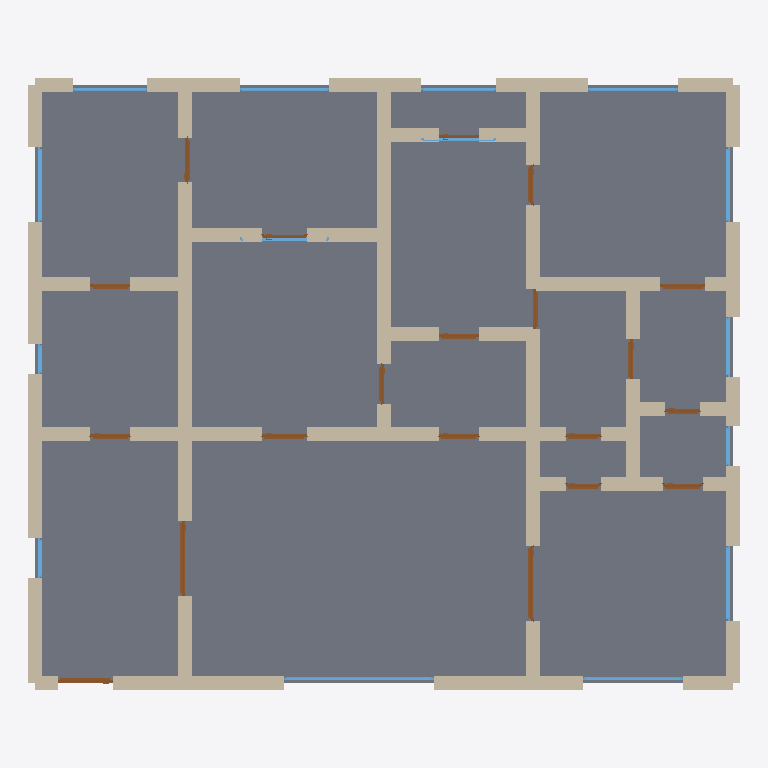
Plan cut of the same IFC building model at storey 'Ground Floor' (level 0.00 m, cut at 1.40 m), seen from above with north up, elements coloured by IFC class: 67 walls (beige), 20 doors (brown), 15 windows (light blue), 1 slab (grey). Cut surfaces are drawn darker.
Extent 14.3 m × 12.3 m × 2.9 m (x, y, z). Storeys (1): Ground Floor at 0.00 m. Elements (103): 67 IfcWall, 20 IfcDoor, 15 IfcWindow, 1 IfcSlab.

HEADER;
FILE_DESCRIPTION(('ViewDefinition[DesignTransferView]'),'2;1');
FILE_NAME('/dev/null','2026-05-05T16:06:28+05:30',(''),(''),'IfcOpenShell 0.8.5','IfcOpenShell 0.8.5','Nobody');
FILE_SCHEMA(('IFC4'));
ENDSEC;
DATA;
#1=IFCPROJECT('0L1UquAYP3hA5iOFUgwM8i',$,'A NURDA Stadthaus S-190 single-floor variant — Hannover Stad',$,$,$,$,(#10),#5);
#12=IFCSITE('268ZQvidPAY8B6cUQSiiZ9',$,'Site',$,$,$,$,$,$,$,$,$,$,$);
#13=IFCBUILDING('0hVAAsAn154upAQVGPnDAw',$,'Building',$,$,$,$,$,$,$,$,$);
#16=IFCBUILDINGSTOREY('2HAoou_uL6MQRYFveSyxKc',$,'Ground Floor',$,$,#22,$,$,$,$);
#4414=IFCSLAB('2LkfiQJjXCcQ8wle6RHzZO',$,'Floor',$,$,#4431,#4426,$,.FLOOR.);
#46=IFCWALL('29O2g7bRLA5OBGoy1kcuHL',$,'Exterior Wall',$,$,#67,#62,$,$);
#376=IFCWALL('39iP3VCMXFjwCepXSLgtr0',$,'Exterior Wall',$,$,#397,#392,$,$);
#68=IFCWALL('106ajXp05EbfHNyBkvCilx',$,'Exterior Wall',$,$,#89,#84,$,$);
#1058=IFCWALL('19EdWBtD1FleCvv1jupwKl',$,'Interior Wall',$,$,#1079,#1074,$,$);
#354=IFCWALL('2q8$J20tD1Hwt2WvtTI5IR',$,'Exterior Wall',$,$,#375,#370,$,$);
#398=IFCWALL('2bjObXF1H2L9dR2F5fKQJv',$,'Exterior Wall',$,$,#419,#414,$,$);
#926=IFCWALL('1yJadGQnvDWxtn830A400b',$,'Interior Wall',$,$,#947,#942,$,$);
#1388=IFCWALL('1kepQHeXfBz8X1H_TWlMcg',$,'Interior Wall',$,$,#1409,#1404,$,$);
#1168=IFCWALL('01ZlG2RDP0Xe64Y92_p1kh',$,'Interior Wall',$,$,#1189,#1184,$,$);
#178=IFCWALL('094Hw98ovCpg52edgx0p2o',$,'Exterior Wall',$,$,#199,#194,$,$);
#288=IFCWALL('2acT0PtGHApOX0P91rKdIx',$,'Exterior Wall',$,$,#309,#304,$,$);
#948=IFCWALL('0qJzxXvNf2tuGTerAvVA8F',$,'Interior Wall',$,$,#969,#964,$,$);
#244=IFCWALL('1eZLG36czDm94f9Lrl1BaP',$,'Exterior Wall',$,$,#265,#260,$,$);
#266=IFCWALL('0xPwYr5Db96h$RKU0REgab',$,'Exterior Wall',$,$,#287,#282,$,$);
#442=IFCWALL('1KFhJFURPF2vg1DAR7eBZQ',$,'Interior Wall',$,$,#463,#458,$,$);
#134=IFCWALL('1wPauRv0L7VxBATxSnkhWs',$,'Exterior Wall',$,$,#155,#150,$,$);
#420=IFCWALL('268nIfVz95XBmq5DT7FMRl',$,'Interior Wall',$,$,#441,#436,$,$);
#574=IFCWALL('1vOO514wf1yuDgpJKzPG_s',$,'Interior Wall',$,$,#595,#590,$,$);
#1190=IFCWALL('0O1ZdQjHfBTBKwD_e$uc5Y',$,'Interior Wall',$,$,#1211,#1206,$,$);
#1300=IFCWALL('2X0tLU$SD7X80DZ4DYmkF1',$,'Interior Wall',$,$,#1321,#1316,$,$);
#596=IFCWALL('19F3WqyJb5b8povC6pr_li',$,'Interior Wall',$,$,#617,#612,$,$);
#1212=IFCWALL('0Kf16lWc5BOwpdI7vtEPYI',$,'Interior Wall',$,$,#1233,#1228,$,$);
#530=IFCWALL('3SFnk0BUPF2vs8cy5IYMZ0',$,'Interior Wall',$,$,#551,#546,$,$);
#112=IFCWALL('1wG1MSYHH5_Rlkl1CjWCYe',$,'Exterior Wall',$,$,#133,#128,$,$);
#200=IFCWALL('0yOyOw8KT0thbfQmwdWT07',$,'Exterior Wall',$,$,#221,#216,$,$);
#332=IFCWALL('3VAhiAzjD02xZayY$khbPp',$,'Exterior Wall',$,$,#353,#348,$,$);
#222=IFCWALL('0pCbCoZf18fQXX1FHYG_lD',$,'Exterior Wall',$,$,#243,#238,$,$);
#508=IFCWALL('28vyNnAFvET94UPshdPjBz',$,'Interior Wall',$,$,#529,#524,$,$);
#640=IFCWALL('1md_zNrjbFpxoIXS7uyzpx',$,'Interior Wall',$,$,#661,#656,$,$);
#904=IFCWALL('2ZaL4I0kn5KAAEBumjjMeK',$,'Interior Wall',$,$,#925,#920,$,$);
#1080=IFCWALL('1gkfYxLUXEHw6KevGftYU_',$,'Interior Wall',$,$,#1101,#1096,$,$);
#464=IFCWALL('16JZAl0Qr6yxES7Q0JIwMX',$,'Interior Wall',$,$,#485,#480,$,$);
#618=IFCWALL('3sgl5eJpX0CBp6DULWhpnX',$,'Interior Wall',$,$,#639,#634,$,$);
#90=IFCWALL('0zYv5bdFnF_A1XFa7Z97Yc',$,'Exterior Wall',$,$,#111,#106,$,$);
#552=IFCWALL('0r42S4lZT0N8Wgxc56yHXw',$,'Interior Wall',$,$,#573,#568,$,$);
#1366=IFCWALL('0YccfOYZH9cOKVZDgcx3Pa',$,'Interior Wall',$,$,#1387,#1382,$,$);
#1476=IFCWALL('2NItZUJtvCYPJQng10_zO8',$,'Interior Wall',$,$,#1497,#1492,$,$);
#156=IFCWALL('2JEa7p7Br579nwc55ZeG$f',$,'Exterior Wall',$,$,#177,#172,$,$);
#1344=IFCWALL('0QDkUhEuTDqhFXYLs$ziKa',$,'Interior Wall',$,$,#1365,#1360,$,$);
#1102=IFCWALL('1ooas1uf97sRkm1AAwuTtV',$,'Interior Wall',$,$,#1123,#1118,$,$);
#1278=IFCWALL('3s_syfpvf9OecOfsghT1Mr',$,'Interior Wall',$,$,#1299,#1294,$,$);
#1256=IFCWALL('16c7pcfwTAgQyqSbKzWzpG',$,'Interior Wall',$,$,#1277,#1272,$,$);
#486=IFCWALL('1uh9miwaDEMBMxt_2NuSDg',$,'Interior Wall',$,$,#507,#502,$,$);
#1454=IFCWALL('3C6AWRwLDC2hXcULPeV3OW',$,'Interior Wall',$,$,#1475,#1470,$,$);
#1234=IFCWALL('2rAal1hU15lgKkqd6Lv5GH',$,'Interior Wall',$,$,#1255,#1250,$,$);
#750=IFCWALL('3q7L9ZYSzDTvUKTls$MjzP',$,'Interior Wall',$,$,#771,#766,$,$);
#1410=IFCWALL('1BSEUvDXf5TfzfDX86L7GY',$,'Interior Wall',$,$,#1431,#1426,$,$);
#1432=IFCWALL('15i7BNbEz2HBxdzKs$akGm',$,'Interior Wall',$,$,#1453,#1448,$,$);
#310=IFCWALL('3YStlHx752_glDWzD$VEU3',$,'Exterior Wall',$,$,#331,#326,$,$);
#662=IFCWALL('0E_0L5L4P5Q91u9nGdkst8',$,'Interior Wall',$,$,#683,#678,$,$);
#838=IFCWALL('1CAI$Di9L7sB_hafRqUdfW',$,'Interior Wall',$,$,#859,#854,$,$);
#3198=IFCWINDOW('2Cnj6kQu58WxffMAFk8DVW',$,'Window',$,$,#3252,#3247,$,1.2,3.0,$,$,$);
#728=IFCWALL('0xk3fHvxD8Y8GsTa4Ntj9R',$,'Interior Wall',$,$,#749,#744,$,$);
#1146=IFCWALL('2Ko8b0C6rFu87pfacceq40',$,'Interior Wall',$,$,#1167,#1162,$,$);
#1322=IFCWALL('3Z0HCM38LAXf96mF3C3w5I',$,'Interior Wall',$,$,#1343,#1338,$,$);
#794=IFCWALL('3SCFDl0SzBuAP2oPitcX3g',$,'Interior Wall',$,$,#815,#810,$,$);
#772=IFCWALL('2Asefcpib72QVsImoT1RYW',$,'Interior Wall',$,$,#793,#788,$,$);
#1753=IFCDOOR('1n7NL603v63AcOlCEyqmSy',$,'Door',$,$,#1837,#1832,$,2.1,1.5,$,$,$);
#882=IFCWALL('0TDdPsNNTCDgdTUzp13Gnd',$,'Interior Wall',$,$,#903,#898,$,$);
#1583=IFCDOOR('3diui5Wtv4awcM7h5Bf8QP',$,'Door',$,$,#1667,#1662,$,2.1,1.5,$,$,$);
#684=IFCWALL('3BoeMRcO5FAuzlMqcd8Rfq',$,'Interior Wall',$,$,#705,#700,$,$);
#816=IFCWALL('3o9G82B9bFfww1PnDSIkIv',$,'Interior Wall',$,$,#837,#832,$,$);
#1036=IFCWALL('3_IuPrj3z89ONlpqg$uwNZ',$,'Interior Wall',$,$,#1057,#1052,$,$);
#23=IFCWALL('3rQI9hOQ59lPR3HHyOtgAW',$,'Exterior Wall',$,$,#45,#39,$,$);
#706=IFCWALL('05TSet0CD7O8s9iS7O6XrT',$,'Interior Wall',$,$,#727,#722,$,$);
#1124=IFCWALL('05_qaCw8z3IOD3p5ibr_pP',$,'Interior Wall',$,$,#1145,#1140,$,$);
#3253=IFCWINDOW('2lYqfBwjX4rAz5p2AlPjbH',$,'Window',$,$,#3307,#3302,$,1.2,2.0,$,$,$);
#1014=IFCWALL('02sD3T$ML7DRzHdJHxPEyW',$,'Interior Wall',$,$,#1035,#1030,$,$);
#3308=IFCWINDOW('3n8mVgjr15p8kL9FjcDOmy',$,'Window',$,$,#3362,#3357,$,1.2,1.5,$,$,$);
#3638=IFCWINDOW('0kWHiQCoT0avwXn8V6iQ0B',$,'Window',$,$,#3692,#3687,$,1.2,1.5,$,$,$);
#3858=IFCWINDOW('0kaTT5am52DggEaF6mCBd8',$,'Window',$,$,#3912,#3907,$,1.2,1.5,$,$,$);
#1498=IFCDOOR('0iocA1qf9FmAujoKwgp7Zy',$,'Door',$,$,#1582,#1577,$,2.1,1.1,$,$,$);
#3583=IFCWINDOW('03rc$S3zrBCOIzJJ7s8lYr',$,'Window',$,$,#3637,#3632,$,1.2,1.8,$,$,$);
#3693=IFCWINDOW('1xfOjJfbP0ofLFuLJBy92e',$,'Window',$,$,#3747,#3742,$,1.2,1.8,$,$,$);
#860=IFCWALL('2fw6Y_WbL9YOX9zbTNoLT2',$,'Interior Wall',$,$,#881,#876,$,$);
#3418=IFCWINDOW('09_DwLVEX5we6bOCtGbVR2',$,'Window',$,$,#3472,#3467,$,1.2,1.2,$,$,$);
#2263=IFCDOOR('2ZVW2K5rX5nvnBfWnSfpZx',$,'Door',$,$,#2347,#2342,$,2.1,0.9,$,$,$);
#3028=IFCDOOR('2gv20Plfj93x6sg2p6bvQW',$,'Door',$,$,#3112,#3107,$,2.1,0.9,$,$,$);
#3748=IFCWINDOW('10BzS78uL11u_J_cp4COHM',$,'Window',$,$,#3802,#3797,$,1.2,1.5,$,$,$);
#3803=IFCWINDOW('0WbATSkdv9KOezE3bGdEw3',$,'Window',$,$,#3857,#3852,$,1.2,1.5,$,$,$);
#2688=IFCDOOR('1XGO_jWQH2lOJw8O$7O832',$,'Door',$,$,#2772,#2767,$,2.1,0.9,$,$,$);
#1923=IFCDOOR('0mgcSkXLX4Nf$yYrJZjh18',$,'Door',$,$,#2007,#2002,$,2.1,0.8,$,$,$);
#2773=IFCDOOR('1umFPz7FD7u9jkQWAqbiqv',$,'Door',$,$,#2857,#2852,$,2.1,0.8,$,$,$);
#1668=IFCDOOR('0cwyRiNBn7S9RTb16YHI0Q',$,'Door',$,$,#1752,#1747,$,2.1,0.8,$,$,$);
#2348=IFCDOOR('2aC9yOInvBC8ZZOPhJJpxa',$,'Door',$,$,#2432,#2427,$,2.1,0.8,$,$,$);
#2178=IFCDOOR('0SxUA0FD1B7hqfs7umjfDu',$,'Door',$,$,#2262,#2257,$,2.1,0.8,$,$,$);
#2433=IFCDOOR('1x2EWQGJn6fhNh4xWN70FY',$,'Door',$,$,#2517,#2512,$,2.1,0.8,$,$,$);
#2518=IFCDOOR('09xd$I$gv8efdT6ccF9f0G',$,'Door',$,$,#2602,#2597,$,2.1,0.8,$,$,$);
#2603=IFCDOOR('3YycunvBfFTObxhtF057be',$,'Door',$,$,#2687,#2682,$,2.1,0.8,$,$,$);
#2943=IFCDOOR('0oSFttS1rFwBdeMyIHgePa',$,'Door',$,$,#3027,#3022,$,2.1,0.8,$,$,$);
#1838=IFCDOOR('2lg813Dub46uTmIFBenxUV',$,'Door',$,$,#1922,#1917,$,2.1,0.7,$,$,$);
#2008=IFCDOOR('23rF5ja1z4J9lL0UphCuXB',$,'Door',$,$,#2092,#2087,$,2.1,0.7,$,$,$);
#2093=IFCDOOR('3oBAFUdEjDHB_b6zwr8X3d',$,'Door',$,$,#2177,#2172,$,2.1,0.7,$,$,$);
#3528=IFCWINDOW('0D0uNnJnrCgvLmL0Zm7a$T',$,'Window',$,$,#3582,#3577,$,1.2,1.5,$,$,$);
#3363=IFCWINDOW('1oM$e_GXHAG8RW$P328ScT',$,'Window',$,$,#3417,#3412,$,1.2,0.8,$,$,$);
#3968=IFCWINDOW('1Q$DEJ_DrD1uDieMratNyp',$,'Window',$,$,#4022,#4017,$,1.2,0.8,$,$,$);
#2858=IFCDOOR('2YLVz9KgzFX9xh9OzgHC48',$,'Door',$,$,#2942,#2937,$,2.1,0.9,$,$,$);
#3473=IFCWINDOW('3JkVO7nkf00ebN99AeY0Pb',$,'Window',$,$,#3527,#3522,$,1.2,1.8,$,$,$);
#3113=IFCDOOR('2NZC2nOzH0Q85xZPjuXcMx',$,'Door',$,$,#3197,#3192,$,2.1,0.8,$,$,$);
#3913=IFCWINDOW('3_cHrfh9D0rPHJrAHNcFZL',$,'Window',$,$,#3967,#3962,$,1.2,0.6,$,$,$);
#992=IFCWALL('0ntJemhdPEzvfucoNLbvEQ',$,'Interior Wall',$,$,#1013,#1008,$,$);
#970=IFCWALL('0T5ksiMzX8mQFZui0bEmm7',$,'Interior Wall',$,$,#991,#986,$,$);
ENDSEC;
